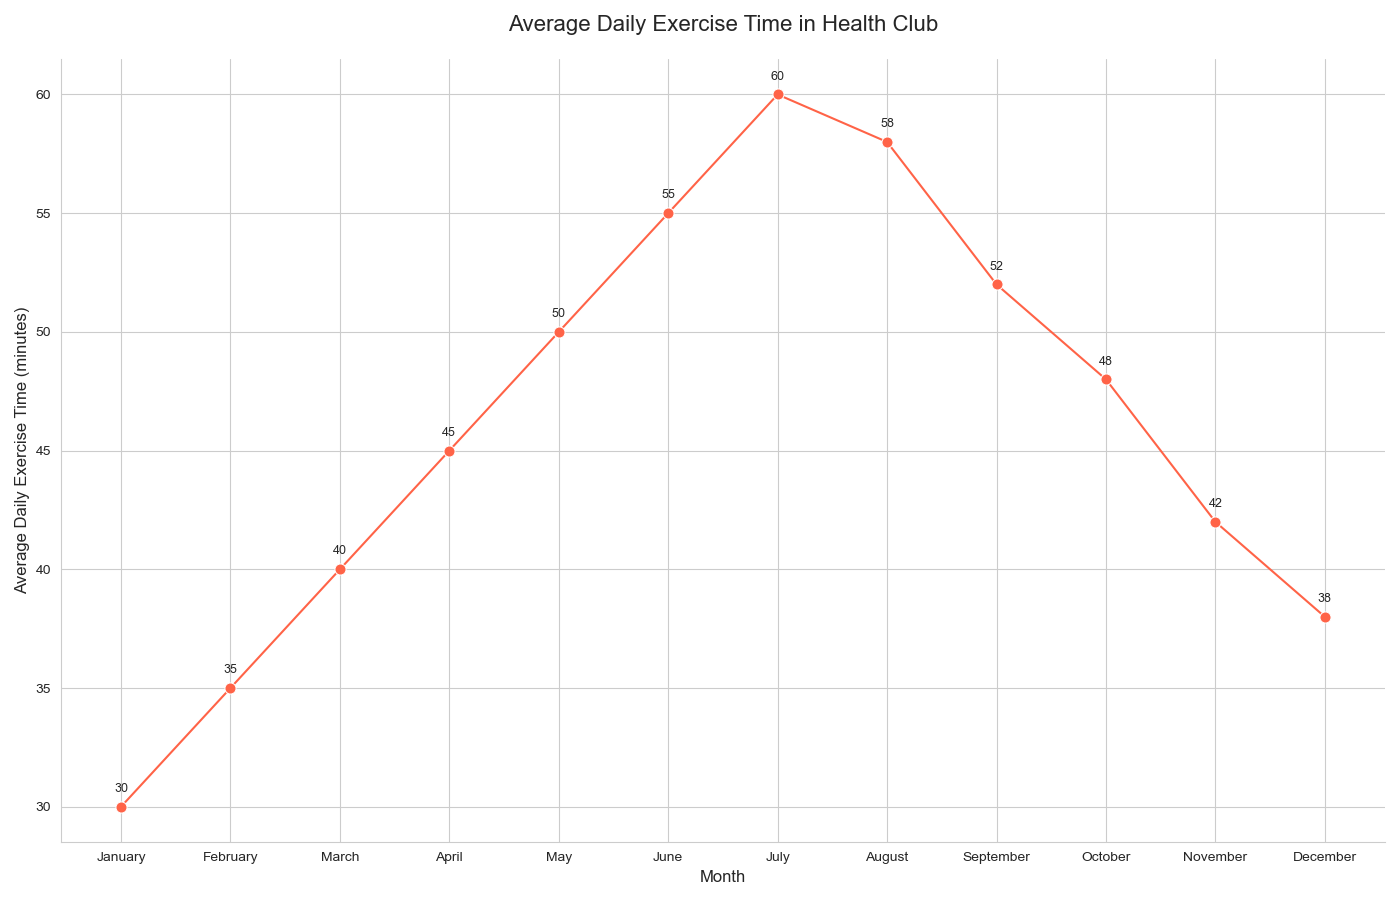

The data file committed next to this chart (first rows):
Month, Average_Daily_Exercise_Time_minutes
January, 30
February, 35
March, 40
April, 45
May, 50
June, 55
July, 60
August, 58
September, 52
October, 48
November, 42
December, 38
